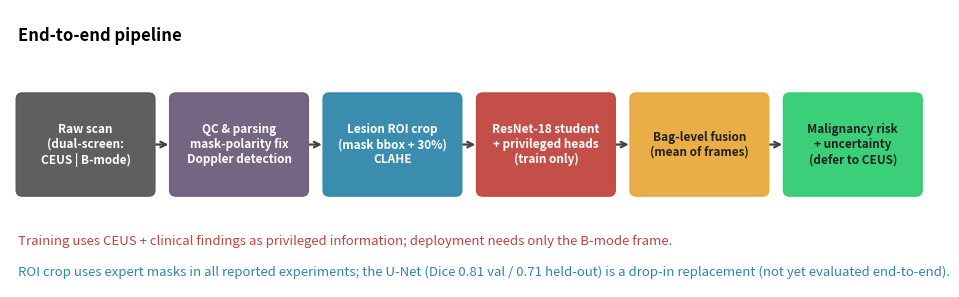
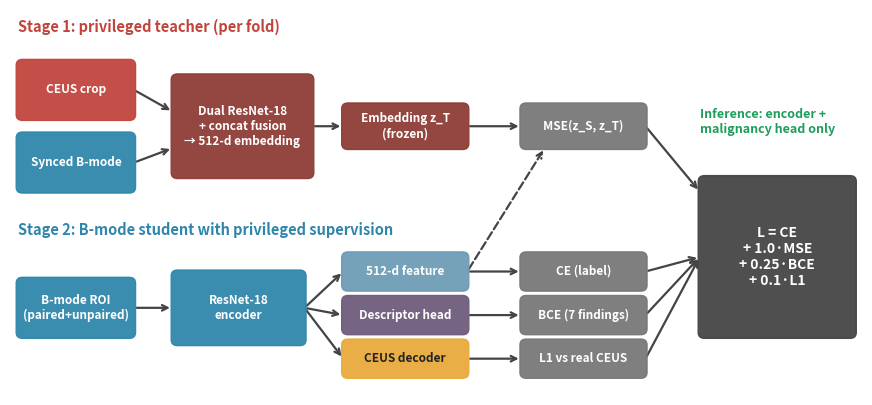

Python code for these plots, in order:
"""Extra method figures for the paper: end-to-end pipeline and teacher/student training schematic."""
from __future__ import annotations
from pathlib import Path
import matplotlib.pyplot as plt
from matplotlib.patches import FancyBboxPatch

OUT = Path("paper_assets/figures"); OUT.mkdir(parents=True, exist_ok=True)


def box(ax, x, y, w, h, t, c, fc="white", fs=8.5):
    ax.add_patch(FancyBboxPatch((x, y), w, h, boxstyle="round,pad=0.02,rounding_size=0.08", fc=c, ec=c, alpha=.94, zorder=2))
    ax.text(x + w / 2, y + h / 2, t, ha="center", va="center", color=fc, fontsize=fs, fontweight="bold", zorder=3)


def arr(ax, a, b, c="#444", ls="-"):
    ax.annotate("", xy=b, xytext=a, arrowprops=dict(arrowstyle="->", color=c, lw=1.6, ls=ls), zorder=1)


def pipeline():
    fig, ax = plt.subplots(figsize=(12, 3.6)); ax.axis("off"); ax.set_xlim(0, 12); ax.set_ylim(0, 3.6)
    steps = [("Raw scan\n(dual-screen:\nCEUS | B-mode)", "#555"), ("QC & parsing\nmask-polarity fix\nDoppler detection", "#6C5B7B"), ("Lesion ROI crop\n(mask bbox + 30%)\nCLAHE", "#2E86AB"),
             ("ResNet-18 student\n+ privileged heads\n(train only)", "#C1443C"), ("Bag-level fusion\n(mean of frames)", "#E8A93A"), ("Malignancy risk\n+ uncertainty\n(defer to CEUS)", "#2ECC71")]
    for i, (t, c) in enumerate(steps):
        x = 0.1 + i * 1.98; box(ax, x, 1.2, 1.75, 1.3, t, c, "#222" if c in ("#E8A93A", "#2ECC71") else "white")
        if i: arr(ax, (x - 0.23, 1.85), (x, 1.85))
    ax.text(0.1, 3.2, "End-to-end pipeline", fontsize=12, fontweight="bold")
    ax.text(0.1, 0.55, "Training uses CEUS + clinical findings as privileged information; deployment needs only the B-mode frame.", fontsize=9.5, color="#C1443C")
    ax.text(0.1, 0.15, "ROI crop uses expert masks in all reported experiments; the U-Net (Dice 0.81 val / 0.71 held-out) is a drop-in replacement (not yet evaluated end-to-end).", fontsize=9.5, color="#2E86AB")
    fig.savefig(OUT / "fig_pipeline.png", dpi=180, bbox_inches="tight"); plt.close(fig)


def schematic():
    fig, ax = plt.subplots(figsize=(11, 5)); ax.axis("off"); ax.set_xlim(0, 11); ax.set_ylim(-0.3, 5)
    ax.text(0.1, 4.7, "Stage 1: privileged teacher (per fold)", fontsize=10.5, fontweight="bold", color="#C1443C")
    box(ax, 0.1, 3.5, 1.5, .8, "CEUS crop", "#C1443C"); box(ax, 0.1, 2.5, 1.5, .8, "Synced B-mode", "#2E86AB")
    box(ax, 2.1, 2.7, 1.8, 1.4, "Dual ResNet-18\n+ concat fusion\n→ 512-d embedding", "#8C3B34"); arr(ax, (1.6, 3.9), (2.1, 3.6)); arr(ax, (1.6, 2.9), (2.1, 3.1))
    box(ax, 4.3, 3.1, 1.6, .6, "Embedding z_T\n(frozen)", "#8C3B34"); arr(ax, (3.9, 3.4), (4.3, 3.4))
    ax.text(0.1, 1.9, "Stage 2: B-mode student with privileged supervision", fontsize=10.5, fontweight="bold", color="#2E86AB")
    box(ax, 0.1, 0.5, 1.5, .8, "B-mode ROI\n(paired+unpaired)", "#2E86AB"); box(ax, 2.1, 0.4, 1.7, 1.0, "ResNet-18\nencoder", "#2E86AB"); arr(ax, (1.6, .9), (2.1, .9))
    box(ax, 4.3, 1.15, 1.6, .5, "512-d feature", "#6C9BB5"); box(ax, 4.3, 0.55, 1.6, .5, "Descriptor head", "#6C5B7B"); box(ax, 4.3, -0.05, 1.6, .5, "CEUS decoder", "#E8A93A", "#222")
    for yy in (1.4, .8, .2): arr(ax, (3.8, .9), (4.3, yy))
    box(ax, 6.6, 3.1, 1.6, .6, "MSE(z_S, z_T)", "#777"); arr(ax, (5.9, 3.4), (6.6, 3.4)); arr(ax, (5.9, 1.4), (6.9, 3.1), "#444", "--")
    box(ax, 6.6, 1.15, 1.6, .5, "CE (label)", "#777"); box(ax, 6.6, 0.55, 1.6, .5, "BCE (7 findings)", "#777"); box(ax, 6.6, -0.05, 1.6, .5, "L1 vs real CEUS", "#777")
    for yy in (1.4, .8, .2): arr(ax, (5.9, yy), (6.6, yy))
    box(ax, 8.9, 0.5, 2.0, 2.2, "L = CE\n+ 1.0·MSE\n+ 0.25·BCE\n+ 0.1·L1", "#444", fs=10)
    for yy in (3.4, 1.4, .8, .2): arr(ax, (8.2, yy), (8.9, 1.6 if yy < 3 else 2.5))
    ax.text(8.9, 3.3, "Inference: encoder +\nmalignancy head only", fontsize=9, color="#1e9e5a", fontweight="bold")
    fig.savefig(OUT / "fig_training_schematic.png", dpi=180, bbox_inches="tight"); plt.close(fig)


if __name__ == "__main__":
    pipeline(); schematic()
